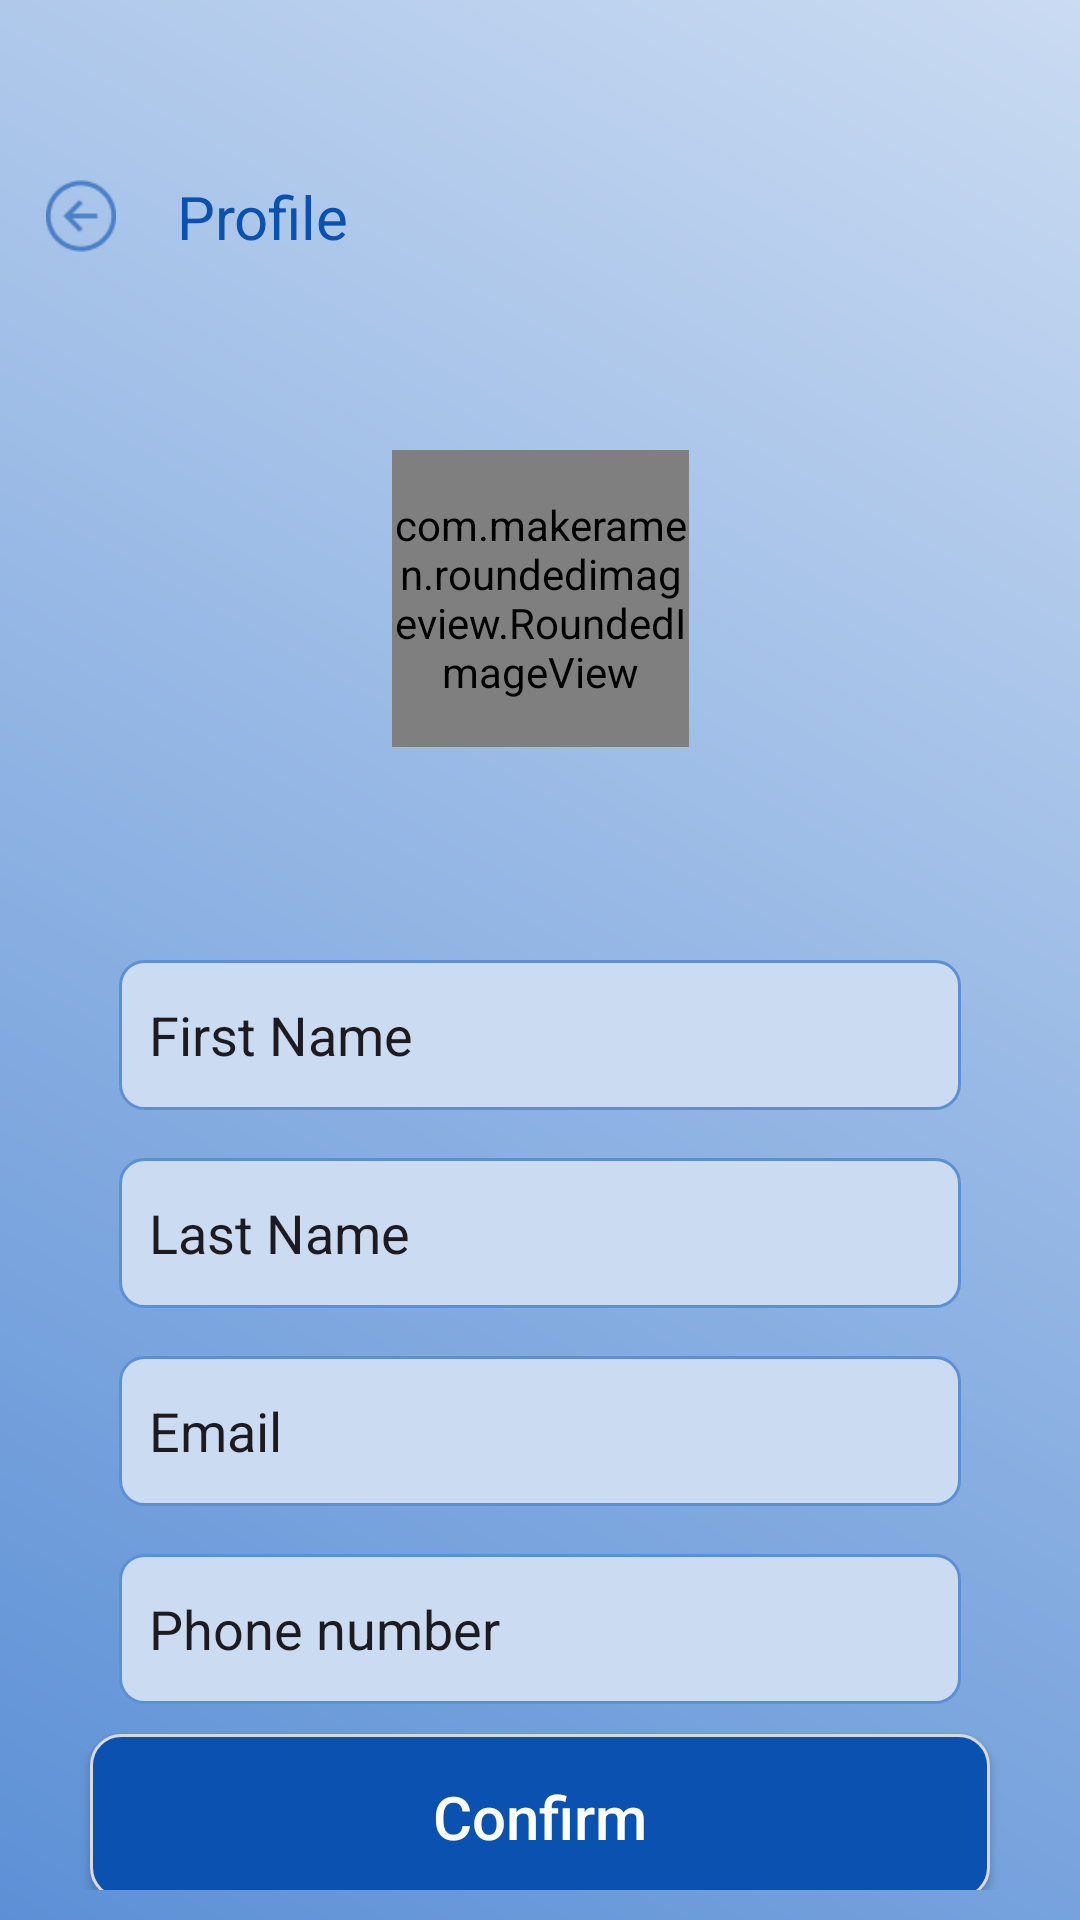

This screen was rendered from an Android layout file. Write that file and the resources it references.
<!-- AndroidManifest.xml: application theme Theme.AquaFarm -->
<!-- res/layout/activity_edit_profile.xml -->
<?xml version="1.0" encoding="utf-8"?>
<androidx.constraintlayout.widget.ConstraintLayout xmlns:android="http://schemas.android.com/apk/res/android"
    xmlns:app="http://schemas.android.com/apk/res-auto"
    xmlns:tools="http://schemas.android.com/tools"
    android:id="@+id/main"
    android:layout_width="match_parent"
    android:layout_height="match_parent"
    android:background="@drawable/gradient_bg"
    tools:context=".profile.EditProfileActivity">

    <androidx.constraintlayout.widget.ConstraintLayout
        android:id="@+id/topLyt"
        android:layout_width="match_parent"
        android:layout_height="80dp"
        android:layout_marginTop="30dp"
        app:layout_constraintTop_toTopOf="parent">

        <ImageView
            android:id="@+id/arrow_left"
            android:layout_width="24dp"
            android:layout_height="24dp"
            android:layout_marginStart="15dp"
            android:layout_marginTop="30dp"
            android:contentDescription="@null"
            android:src="@drawable/back"
            app:layout_constraintStart_toStartOf="parent"
            app:layout_constraintTop_toTopOf="parent" />

        <TextView
            android:id="@+id/profileTv"
            android:layout_width="wrap_content"
            android:layout_height="wrap_content"
            android:layout_marginStart="20dp"
            android:text="Profile"
            android:textColor="@color/blue"
            android:textSize="20sp"
            app:layout_constraintBottom_toBottomOf="@id/arrow_left"
            app:layout_constraintStart_toEndOf="@id/arrow_left"
            app:layout_constraintTop_toTopOf="@id/arrow_left" />

    </androidx.constraintlayout.widget.ConstraintLayout>

    <androidx.core.widget.NestedScrollView
        android:layout_width="match_parent"
        android:layout_height="0dp"
        android:layout_marginStart="15dp"
        android:layout_marginTop="10dp"
        android:layout_marginEnd="15dp"
        android:layout_marginBottom="10dp"
        app:layout_constraintBottom_toBottomOf="parent"
        app:layout_constraintTop_toBottomOf="@id/topLyt">

        <androidx.constraintlayout.widget.ConstraintLayout
            android:layout_width="match_parent"
            android:layout_height="wrap_content">

            <com.makeramen.roundedimageview.RoundedImageView xmlns:app="http://schemas.android.com/apk/res-auto"
                android:id="@+id/profileImage"
                android:layout_width="0dp"
                android:layout_height="0dp"
                android:layout_marginTop="30dp"
                android:background="@drawable/profile_icon"
                android:scaleType="centerCrop"
                app:layout_constraintDimensionRatio="1:1"
                app:layout_constraintEnd_toEndOf="parent"
                app:layout_constraintStart_toStartOf="parent"
                app:layout_constraintTop_toTopOf="parent"
                app:layout_constraintWidth_percent="0.3"
                app:riv_corner_radius="1000dp" />

            
            <EditText
                android:id="@+id/firstNameEditText"
                android:layout_width="0dp"
                android:layout_height="50dp"
                android:layout_marginTop="200dp"
                android:background="@drawable/edittext_bg"
                android:hint="First Name"
                android:inputType="textPersonName"
                android:padding="10dp"
                android:text="First Name"
                android:textSize="18sp"
                app:layout_constraintEnd_toEndOf="parent"
                app:layout_constraintStart_toStartOf="parent"
                app:layout_constraintTop_toTopOf="parent"
                app:layout_constraintWidth_percent="0.85" />

            
            <EditText
                android:id="@+id/lastNameEditText"
                android:layout_width="0dp"
                android:layout_height="50dp"
                android:layout_marginTop="16dp"
                android:background="@drawable/edittext_bg"
                android:hint="Last Name"
                android:inputType="textPersonName"
                android:padding="10dp"
                android:text="Last Name"
                android:textSize="18sp"
                app:layout_constraintEnd_toEndOf="parent"
                app:layout_constraintStart_toStartOf="parent"
                app:layout_constraintTop_toBottomOf="@+id/firstNameEditText"
                app:layout_constraintWidth_percent="0.85" />

            
            <EditText
                android:id="@+id/emailEditText"
                android:layout_width="0dp"
                android:layout_height="50dp"
                android:layout_marginTop="16dp"
                android:background="@drawable/edittext_bg"
                android:hint="Email"
                android:inputType="textEmailAddress"
                android:padding="10dp"
                android:text="Email"
                android:textSize="18sp"
                app:layout_constraintEnd_toEndOf="parent"
                app:layout_constraintStart_toStartOf="parent"
                app:layout_constraintTop_toBottomOf="@+id/lastNameEditText"
                app:layout_constraintWidth_percent="0.85" />

            
            <EditText
                android:id="@+id/phoneEditText"
                android:layout_width="0dp"
                android:layout_height="50dp"
                android:layout_marginTop="16dp"
                android:background="@drawable/edittext_bg"
                android:hint="Phone"
                android:inputType="phone"
                android:padding="10dp"
                android:text="Phone number"
                android:textSize="18sp"
                app:layout_constraintEnd_toEndOf="parent"
                app:layout_constraintStart_toStartOf="parent"
                app:layout_constraintTop_toBottomOf="@+id/emailEditText"
                app:layout_constraintWidth_percent="0.85" />

            
            <EditText
                android:id="@+id/passwordEditText"
                android:layout_width="0dp"
                android:layout_height="50dp"
                android:layout_marginTop="16dp"
                android:background="@drawable/edittext_bg"
                android:hint="Password"
                android:inputType="textPassword"
                android:padding="10dp"
                android:text="********"
                android:textSize="18sp"
                android:visibility="gone"
                app:layout_constraintEnd_toEndOf="parent"
                app:layout_constraintStart_toStartOf="parent"
                app:layout_constraintTop_toBottomOf="@+id/phoneEditText"
                app:layout_constraintWidth_percent="0.85" />

            
            <androidx.appcompat.widget.AppCompatButton
                android:id="@+id/confirm"
                android:layout_width="match_parent"
                android:layout_height="55dp"
                android:layout_marginStart="15dp"
                android:layout_marginTop="10dp"
                android:layout_marginEnd="15dp"
                android:background="@drawable/btn_bg"
                android:text="Confirm"
                android:textAllCaps="false"
                android:textColor="@color/white"
                android:textSize="20sp"
                app:layout_constraintEnd_toEndOf="parent"
                app:layout_constraintStart_toStartOf="parent"
                app:layout_constraintTop_toBottomOf="@id/phoneEditText" />

        </androidx.constraintlayout.widget.ConstraintLayout>
    </androidx.core.widget.NestedScrollView>

</androidx.constraintlayout.widget.ConstraintLayout>
<!-- resources referenced by this layout -->
<resources>
  <color name="blue">#0A51B0</color>
  <color name="white">#FFFFFFFF</color>
  <!-- drawable back: png bitmap (drawable, 1324 bytes) -->
  <!-- drawable btn_bg (drawable) -->
  <?xml version="1.0" encoding="utf-8"?>
  <shape xmlns:android="http://schemas.android.com/apk/res/android" android:shape="rectangle">
  
      <solid android:color="@color/blue"/>
      <stroke android:color="#D9D9D9" android:width="1dp"/>
      <corners android:radius="10dp"/>
  
  </shape>
  <!-- drawable edittext_bg (drawable) -->
  <?xml version="1.0" encoding="utf-8"?>
  <shape xmlns:android="http://schemas.android.com/apk/res/android">
  
      <solid    android:color="#CADBF2" />
  <stroke android:color="#5C90D6" android:width="1dp"/>
      <corners  android:radius="8dp"  />
  </shape>
  <!-- drawable gradient_bg (drawable) -->
  <?xml version="1.0" encoding="utf-8"?>
  <shape xmlns:android="http://schemas.android.com/apk/res/android">
      <gradient
          android:angle="45"
          android:endColor="#CADBF2"
          android:startColor="#5C90D6"
          android:type="linear" />
  </shape>
  <style name="Theme.AquaFarm" parent="Base.Theme.AquaFarm" />
  <style name="Base.Theme.AquaFarm" parent="Theme.Material3.DayNight.NoActionBar">
          
          
      </style>
</resources>
